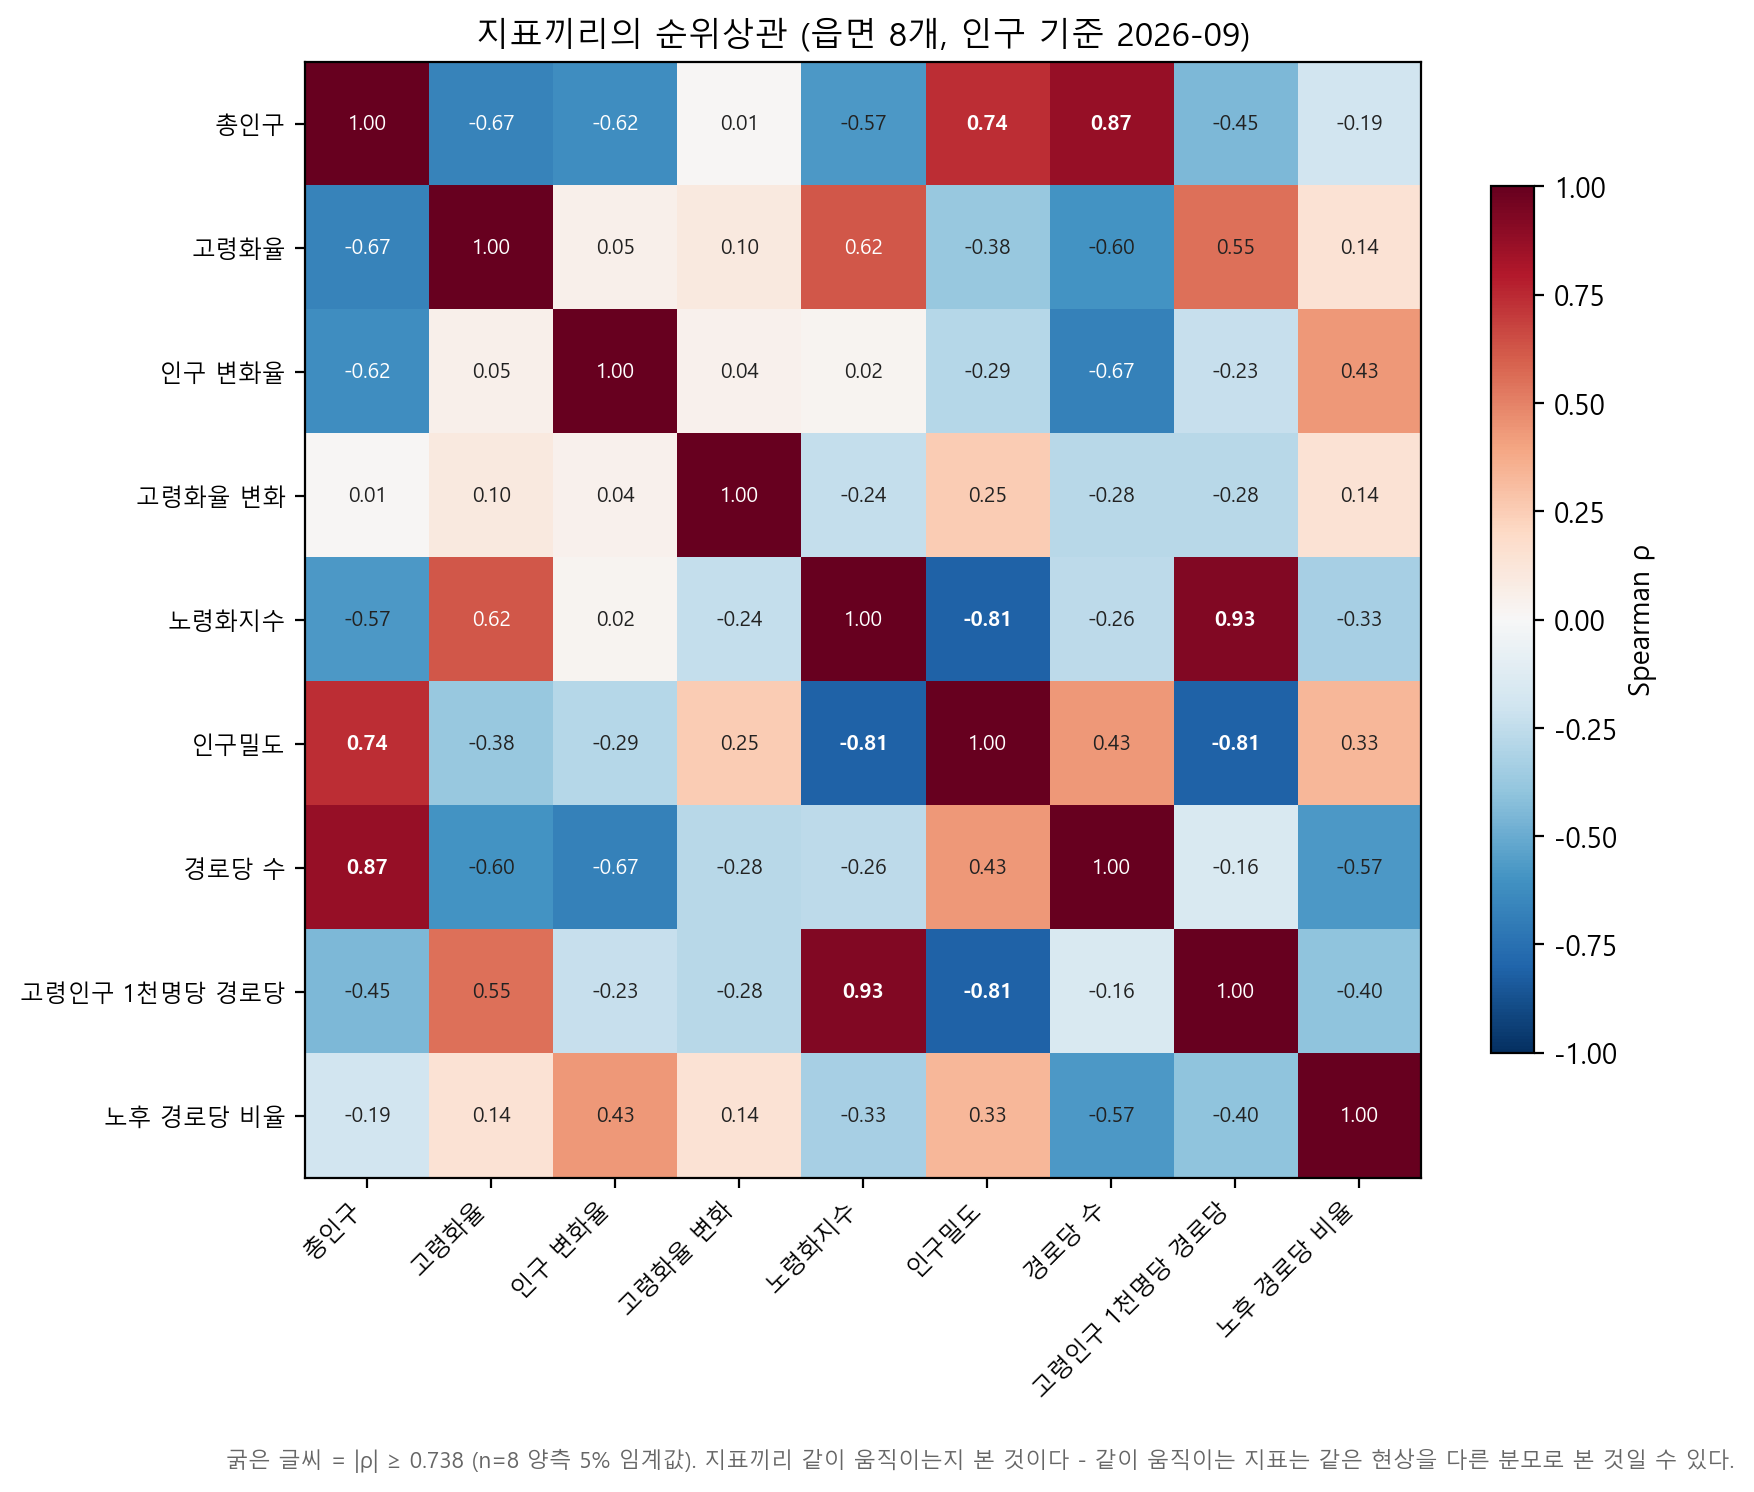

The file beside this chart, header and first rows:
지표, 총인구, 고령화율, 인구 변화율, 고령화율 변화, 노령화지수, 인구밀도, 경로당 수, 고령인구 1천명당 경로당, 노후 경로당 비율
총인구, 1.0, -0.67, -0.62, 0.01, -0.57, 0.74, 0.87, -0.45, -0.19
고령화율, -0.67, 1.0, 0.05, 0.1, 0.62, -0.38, -0.6, 0.55, 0.14
인구 변화율, -0.62, 0.05, 1.0, 0.04, 0.02, -0.29, -0.67, -0.23, 0.43
고령화율 변화, 0.01, 0.1, 0.04, 1.0, -0.24, 0.25, -0.28, -0.28, 0.14
노령화지수, -0.57, 0.62, 0.02, -0.24, 1.0, -0.81, -0.26, 0.93, -0.33
인구밀도, 0.74, -0.38, -0.29, 0.25, -0.81, 1.0, 0.43, -0.81, 0.33
경로당 수, 0.87, -0.6, -0.67, -0.28, -0.26, 0.43, 1.0, -0.16, -0.57
고령인구 1천명당 경로당, -0.45, 0.55, -0.23, -0.28, 0.93, -0.81, -0.16, 1.0, -0.4
노후 경로당 비율, -0.19, 0.14, 0.43, 0.14, -0.33, 0.33, -0.57, -0.4, 1.0
